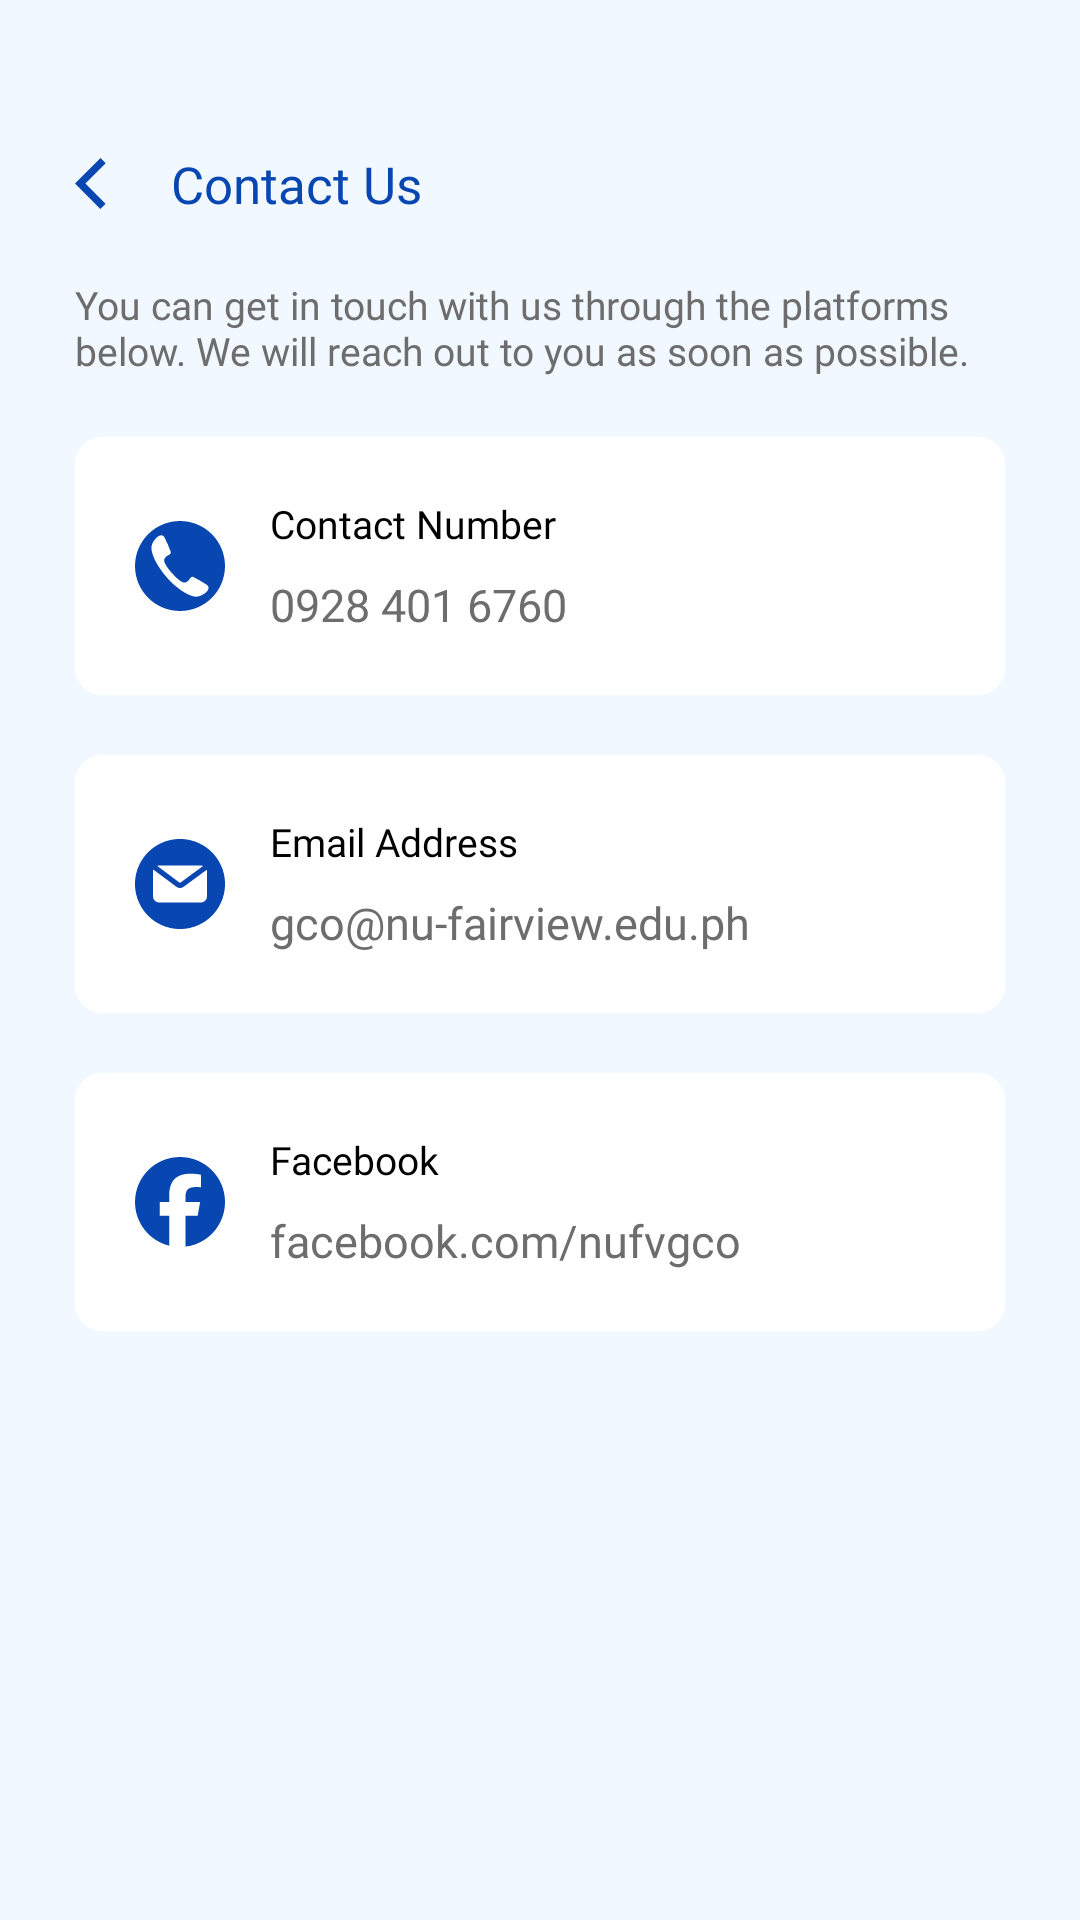

Layout XML and referenced resources for this Android screen:
<!-- AndroidManifest.xml: application theme Theme.SafeSpace_App -->
<!-- res/layout/fragment_prof_feedback.xml -->
<?xml version="1.0" encoding="utf-8"?>
<LinearLayout xmlns:android="http://schemas.android.com/apk/res/android"
    xmlns:tools="http://schemas.android.com/tools"
    android:layout_width="match_parent"
    android:layout_height="match_parent"
    android:background="@color/light"
    android:paddingTop="50dp"
    android:paddingBottom="50dp"
    android:paddingStart="25dp"
    android:paddingEnd="25dp"
    android:orientation="vertical"
    xmlns:app="http://schemas.android.com/apk/res-auto"
    tools:context=".profile.ProfFeedback">

    <LinearLayout
        android:layout_width="match_parent"
        android:layout_height="wrap_content"
        android:orientation="horizontal"
        android:layout_marginBottom="20dp"
        android:gravity="center_vertical">

        <ImageView
            android:id="@+id/backbtn"
            android:layout_width="17dp"
            android:layout_height="17dp"
            android:layout_marginRight="15dp"
            android:src="@drawable/ic_return"/>

        <TextView
            android:layout_width="wrap_content"
            android:layout_height="wrap_content"
            android:text="Contact Us"
            android:fontFamily="@font/psbold"
            android:textColor="@color/midblue"
            android:textSize="@dimen/mid"/>

    </LinearLayout>

    <TextView
        android:layout_width="match_parent"
        android:layout_height="wrap_content"
        android:text="You can get in touch with us through the platforms below. We will reach out to you as soon as possible."
        android:fontFamily="@font/psmedium"
        android:textSize="@dimen/small"
        android:textColor="@color/textgrey"
        android:layout_marginBottom="20dp"/>

    <LinearLayout
        android:layout_width="match_parent"
        android:layout_height="wrap_content"
        android:background="@drawable/f_rounded_white"
        android:padding="20dp"
        android:orientation="horizontal">

        <ImageView
            android:layout_width="30dp"
            android:layout_height="30dp"
            android:layout_gravity="center"
            android:src="@drawable/ic_profile_call"
            android:layout_marginRight="15dp"/>

        <LinearLayout
            android:layout_width="match_parent"
            android:layout_height="wrap_content"
            android:orientation="vertical">

            <TextView
                android:layout_width="wrap_content"
                android:layout_height="wrap_content"
                android:text="Contact Number"
                android:fontFamily="@font/psbold"
                android:textColor="@color/black"
                android:textSize="@dimen/small"
                android:layout_marginBottom="8dp"/>

            <TextView
                android:id="@+id/phoneNum"
                android:layout_width="match_parent"
                android:layout_height="wrap_content"
                android:text="0928 401 6760"
                android:fontFamily="@font/ps"
                android:textSize="@dimen/reg"
                android:textColor="@color/textgrey"
                android:clickable="true"
                android:focusable="true"
                android:background="?attr/selectableItemBackground"
                android:gravity="center_vertical"/>

        </LinearLayout>

    </LinearLayout>

    <LinearLayout
        android:layout_width="match_parent"
        android:layout_height="wrap_content"
        android:background="@drawable/f_rounded_white"
        android:padding="20dp"
        android:layout_marginTop="20dp"
        android:orientation="horizontal">

        <ImageView
            android:layout_width="30dp"
            android:layout_height="30dp"
            android:layout_gravity="center"
            android:src="@drawable/ic_profile_email"
            android:layout_marginRight="15dp"/>

        <LinearLayout
            android:layout_width="match_parent"
            android:layout_height="wrap_content"
            android:orientation="vertical">

            <TextView
                android:layout_width="wrap_content"
                android:layout_height="wrap_content"
                android:text="Email Address"
                android:fontFamily="@font/psbold"
                android:textColor="@color/black"
                android:textSize="@dimen/small"
                android:layout_marginBottom="8dp"/>

            <TextView
                android:id="@+id/Email"
                android:layout_width="match_parent"
                android:layout_height="wrap_content"
                android:text="gco@nu-fairview.edu.ph"
                android:fontFamily="@font/ps"
                android:textSize="@dimen/reg"
                android:textColor="@color/textgrey"
                android:clickable="true"
                android:focusable="true"
                android:background="?attr/selectableItemBackground"
                android:gravity="center_vertical"/>

        </LinearLayout>

    </LinearLayout>

    <LinearLayout
        android:layout_width="match_parent"
        android:layout_height="wrap_content"
        android:background="@drawable/f_rounded_white"
        android:padding="20dp"
        android:layout_marginTop="20dp"
        android:orientation="horizontal">

        <ImageView
            android:layout_width="30dp"
            android:layout_height="30dp"
            android:layout_gravity="center"
            android:src="@drawable/ic_profile_facebook"
            android:layout_marginRight="15dp"/>

        <LinearLayout
            android:layout_width="match_parent"
            android:layout_height="wrap_content"
            android:orientation="vertical">

            <TextView
                android:layout_width="wrap_content"
                android:layout_height="wrap_content"
                android:text="Facebook"
                android:fontFamily="@font/psbold"
                android:textColor="@color/black"
                android:textSize="@dimen/small"
                android:layout_marginBottom="8dp"/>

            <TextView
                android:id="@+id/fbLink"
                android:layout_width="match_parent"
                android:layout_height="wrap_content"
                android:text="facebook.com/nufvgco"
                android:fontFamily="@font/ps"
                android:textSize="@dimen/reg"
                android:textColor="@color/textgrey"
                android:clickable="true"
                android:focusable="true"
                android:background="?attr/selectableItemBackground"
                android:gravity="center_vertical"/>

        </LinearLayout>

    </LinearLayout>

</LinearLayout>
<!-- resources referenced by this layout -->
<resources>
  <color name="black">#FF000000</color>
  <color name="light">#F1F8FF</color>
  <color name="midblue">#0847b2</color>
  <color name="textgrey">#6d6d6d</color>
  <dimen name="mid">17sp</dimen>
  <dimen name="reg">15sp</dimen>
  <dimen name="small">13sp</dimen>
  <!-- drawable f_rounded_white (drawable) -->
  <?xml version="1.0" encoding="utf-8"?>
  <shape xmlns:android="http://schemas.android.com/apk/res/android"
      android:shape="rectangle">
      <corners android:radius="9dp"/>
      <solid android:color="@color/white"/>
  </shape>
  <!-- drawable ic_profile_call (drawable) -->
  <vector xmlns:android="http://schemas.android.com/apk/res/android"
      android:width="500dp"
      android:height="500dp"
      android:viewportWidth="375"
      android:viewportHeight="375">
    <path
        android:pathData="M305.21,284.86C304.5,286.66 303.57,288.4 302.5,289.97C297.7,297.05 290.48,302.13 283.06,306.37C275.69,310.58 267.77,314.19 259.32,315.09C248.88,316.2 238.43,313.09 228.71,309.08C214.05,303.04 200.32,294.92 187.49,285.63C151.88,259.84 122.57,227.54 98.87,190.68C87.48,172.96 77.79,153.99 71.98,133.68C69.09,123.58 67.16,112.85 69.44,102.59C71.28,94.3 75.75,86.83 80.76,79.98C85.8,73.07 91.66,66.48 99.23,62.5C100.91,61.61 102.74,60.88 104.61,60.38C108.8,59.27 113.23,59.36 116.83,61.61C120.4,63.85 122.5,67.78 124.39,71.55C133.25,89.23 141.19,107.37 148.17,125.87C148.84,127.63 149.5,129.45 149.4,131.32C149,138.71 140.07,141.51 134.9,144.77C128.86,148.59 122.93,153.92 121.73,161.34C120.82,167.06 123.01,172.8 125.61,177.98C133.03,192.79 143.98,205.48 154.82,218C165.85,229.95 177.07,241.97 190.69,250.84C195.55,254 201.01,256.81 206.79,256.54C214.3,256.19 220.26,250.89 224.73,245.31C228.55,240.54 232.33,231.98 239.72,232.41C241.59,232.52 243.33,233.39 245,234.24C262.61,243.25 279.74,253.17 296.32,263.96C299.85,266.26 303.52,268.78 305.35,272.58C307.19,276.41 306.78,280.82 305.21,284.86ZM187.5,0C83.95,0 0,83.95 0,187.5C0,291.05 83.95,375 187.5,375C291.05,375 375,291.05 375,187.5C375,83.95 291.05,0 187.5,0"
        android:fillColor="#0847b2"
        android:fillType="nonZero"/>
  </vector>
  <!-- drawable ic_profile_email: vector/xml drawable (drawable, 7018 chars, omitted) -->
  <!-- drawable ic_profile_facebook (drawable) -->
  <vector xmlns:android="http://schemas.android.com/apk/res/android"
      android:width="500dp"
      android:height="500dp"
      android:viewportWidth="375"
      android:viewportHeight="375">
    <group>
      <clip-path
          android:pathData="M0,0L375,0L375,373.5L0,373.5ZM0,0"/>
      <path
          android:pathData="M375.04,187.52C375.04,83.95 291.09,0 187.54,0C83.98,0 0.01,83.95 0.01,187.52C0.01,275.46 60.55,349.26 142.23,369.52L142.23,244.83L103.55,244.83L103.55,187.52L142.23,187.52L142.23,162.83C142.23,99.01 171.11,69.43 233.77,69.43C245.65,69.43 266.15,71.75 274.53,74.09L274.53,126.02C270.1,125.55 262.41,125.32 252.87,125.32C222.12,125.32 210.24,136.96 210.24,167.24L210.24,187.5L271.48,187.5L260.96,244.81L210.24,244.81L210.24,373.64C303.09,362.44 375.04,283.37 375.04,187.5ZM375.04,187.52"
          android:fillColor="#0847b2"
          android:fillType="nonZero"/>
    </group>
  </vector>
  <!-- drawable ic_return (drawable) -->
  <vector xmlns:android="http://schemas.android.com/apk/res/android"
      android:width="500dp"
      android:height="500dp"
      android:viewportWidth="375"
      android:viewportHeight="375">
    <group>
      <clip-path
          android:pathData="M0,0L225.75,0L225.75,375L0,375ZM0,0"/>
      <path
          android:pathData="M186.5,374.59L0.04,188.12L187.8,0.36L225.98,38.53L76.39,188.12L224.68,336.41L186.5,374.59"
          android:fillColor="#0847b2"
          android:fillType="nonZero"/>
    </group>
  </vector>
  <style name="Theme.SafeSpace_App" parent="Base.Theme.SafeSpace_App" />
  <color name="white">#FFFFFFFF</color>
  <style name="Base.Theme.SafeSpace_App" parent="Theme.Material3.DayNight.NoActionBar">
          
          
          <item name="colorPrimary">@color/white</item>
      </style>
</resources>
